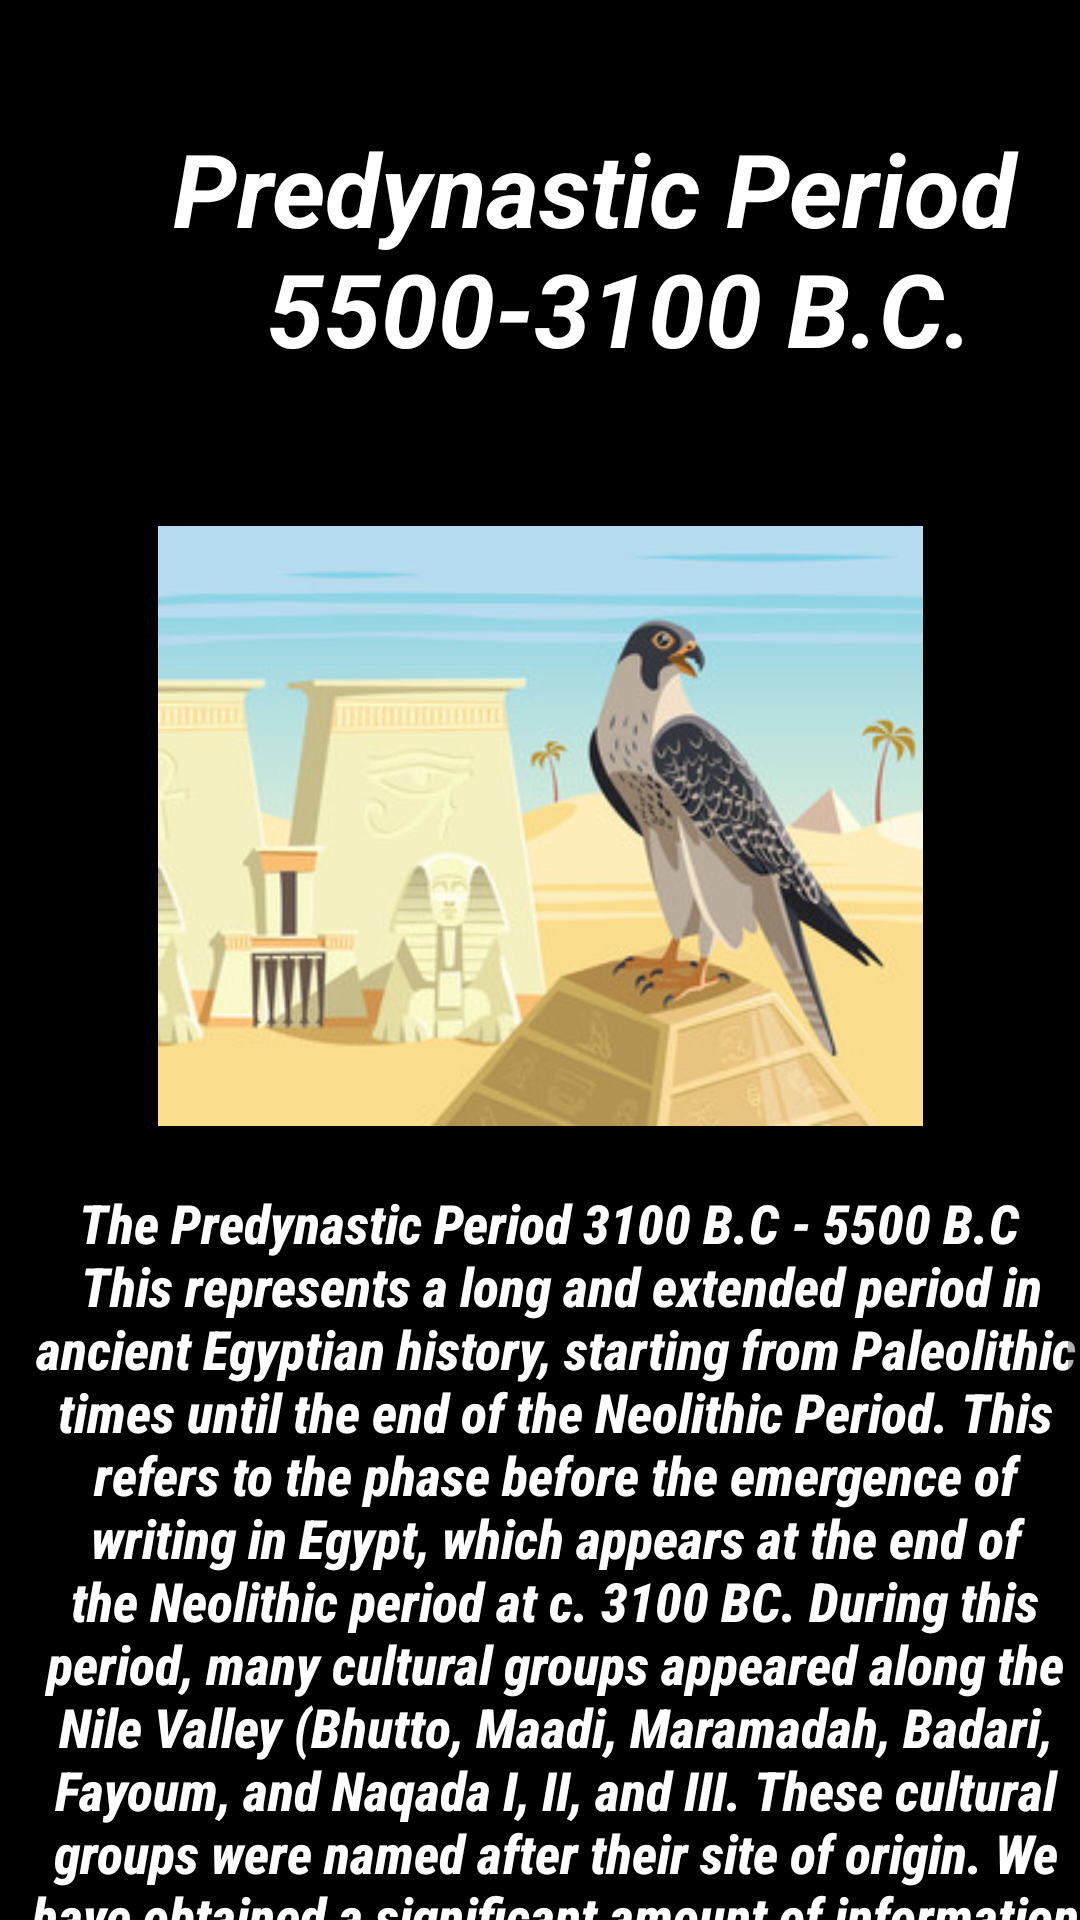

Reconstruct the res/layout file that produces this screen, plus the resources it refers to.
<!-- AndroidManifest.xml: application theme Theme.Virtual_Museum -->
<!-- res/layout/era_info.xml -->
<?xml version="1.0" encoding="utf-8"?>
<androidx.constraintlayout.widget.ConstraintLayout xmlns:android="http://schemas.android.com/apk/res/android"
    xmlns:app="http://schemas.android.com/apk/res-auto"
    android:layout_width="match_parent"
    android:background="@color/black"
    android:layout_height="match_parent">

    <ScrollView
        android:layout_width="match_parent"
        android:layout_height="match_parent">

        <LinearLayout
            android:layout_width="match_parent"
            android:layout_height="wrap_content"
            android:orientation="vertical" >


            <TextView
                android:id="@+id/title"
                android:layout_width="365dp"
                android:layout_height="wrap_content"
                android:layout_marginStart="20dp"
                android:layout_marginTop="40dp"
                android:text="@string/era1"
                android:textAlignment="center"
                android:textAppearance="@style/TextAppearance.AppCompat.Display1"
                android:textColor="@color/white"
                android:textStyle="bold|italic" />

            <com.google.android.material.imageview.ShapeableImageView
                android:id="@+id/eraImage"
                android:layout_width="match_parent"
                android:layout_height="200dp"
                android:layout_marginTop="50dp"
                app:shapeAppearanceOverlay="@style/roundimageview"
                app:srcCompat="@mipmap/e1" />

            <TextView
                android:id="@+id/info"
                android:layout_width="wrap_content"
                android:layout_height="wrap_content"
                android:layout_marginStart="10dp"
                android:layout_marginTop="20dp"
                android:fontFamily="sans-serif-condensed-medium"
                android:text="@string/infoEra1"
                android:textAlignment="center"
                android:textAppearance="@style/TextAppearance.AppCompat.Medium"
                android:textColor="@color/white"
                android:textStyle="bold|italic" />
        </LinearLayout>
    </ScrollView>
</androidx.constraintlayout.widget.ConstraintLayout>
<!-- resources referenced by this layout -->
<resources>
  <color name="black">#FF000000</color>
  <color name="white">#FFFFFFFF</color>
  <!-- mipmap e1: jpg bitmap (mipmap-xxhdpi, 26145 bytes) -->
  <string name="era1">Predynastic Period "\n" 5500-3100 B.C.</string>
  <string name="infoEra1">
          The Predynastic Period 3100 B.C - 5500 B.C
          "\n"
  This represents a long and extended period in ancient
  Egyptian history, starting from Paleolithic times until the
  end of the Neolithic Period. This refers to the phase
  before the emergence of writing in Egypt, which appears
  at the end of the Neolithic period at c. 3100 BC. During
  this period, many cultural groups appeared along the Nile
  Valley (Bhutto, Maadi, Maramadah, Badari, Fayoum, and
  Naqada I, II, and III. These cultural groups were named
  after their site of origin. We have obtained a significant
  amount of information about this period via excavations
  at cemeteries, and discoveries of statues and stone tools.
          "\n"
      </string>
  <style name="roundimageview">
             <item name="cornerSize">10%</item>
      </style>
  <style name="Theme.Virtual_Museum" parent="Theme.MaterialComponents.DayNight.DarkActionBar">
          
          <item name="colorPrimary">#313230</item>
          <item name="colorPrimaryVariant">@color/purple_700</item>
          <item name="colorOnPrimary">#22577E</item>
          
          <item name="colorSecondary">@color/teal_700</item>
          <item name="colorSecondaryVariant">@color/teal_700</item>
          <item name="colorOnSecondary">@color/black</item>
          
          <item name="android:statusBarColor" tools:targetApi="l">?attr/colorPrimaryVariant</item>
          
      </style>
  <color name="purple_700">#222020</color>
  <color name="teal_700">#FF018786</color>
</resources>
